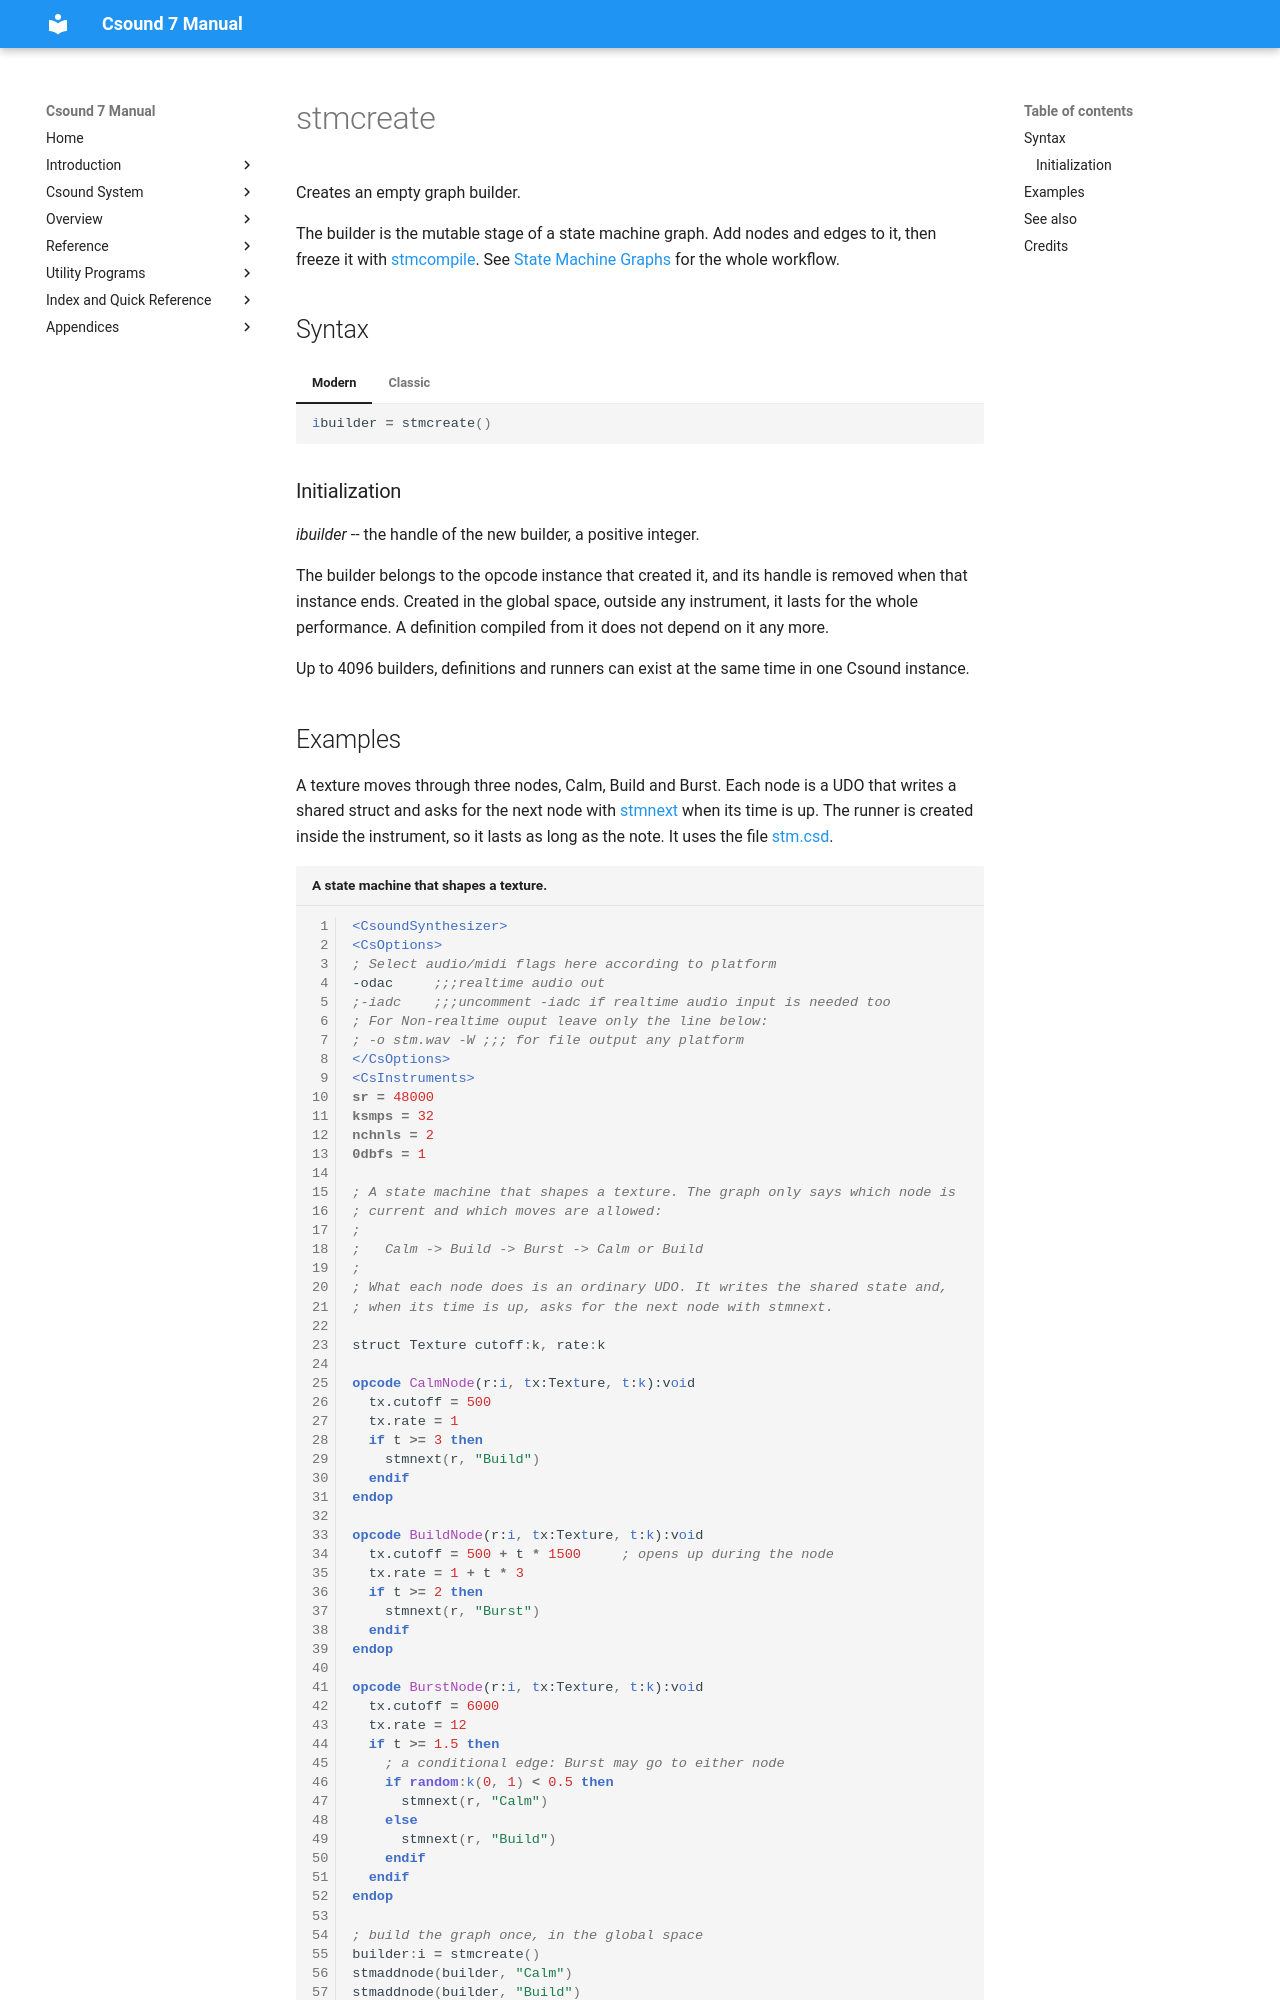

repository: csound/manual · page: opcodes/stmcreate/index.html · generator: mkdocs

<!--
id:stmcreate
category:Instrument Control:State Machine Graphs
-->
# stmcreate

Creates an empty graph builder.

The builder is the mutable stage of a state machine graph. Add nodes and edges to it, then freeze it with [stmcompile](stmcompile.md). See [State Machine Graphs](../control/stm.md) for the whole workflow.

## Syntax

=== "Modern"
    ``` csound-orc
    ibuilder = stmcreate()
    ```

=== "Classic"
    ``` csound-orc
    ibuilder stmcreate
    ```

### Initialization

_ibuilder_ -- the handle of the new builder, a positive integer.

The builder belongs to the opcode instance that created it, and its handle is removed when that instance ends. Created in the global space, outside any instrument, it lasts for the whole performance. A definition compiled from it does not depend on it any more.

Up to 4096 builders, definitions and runners can exist at the same time in one Csound instance.
